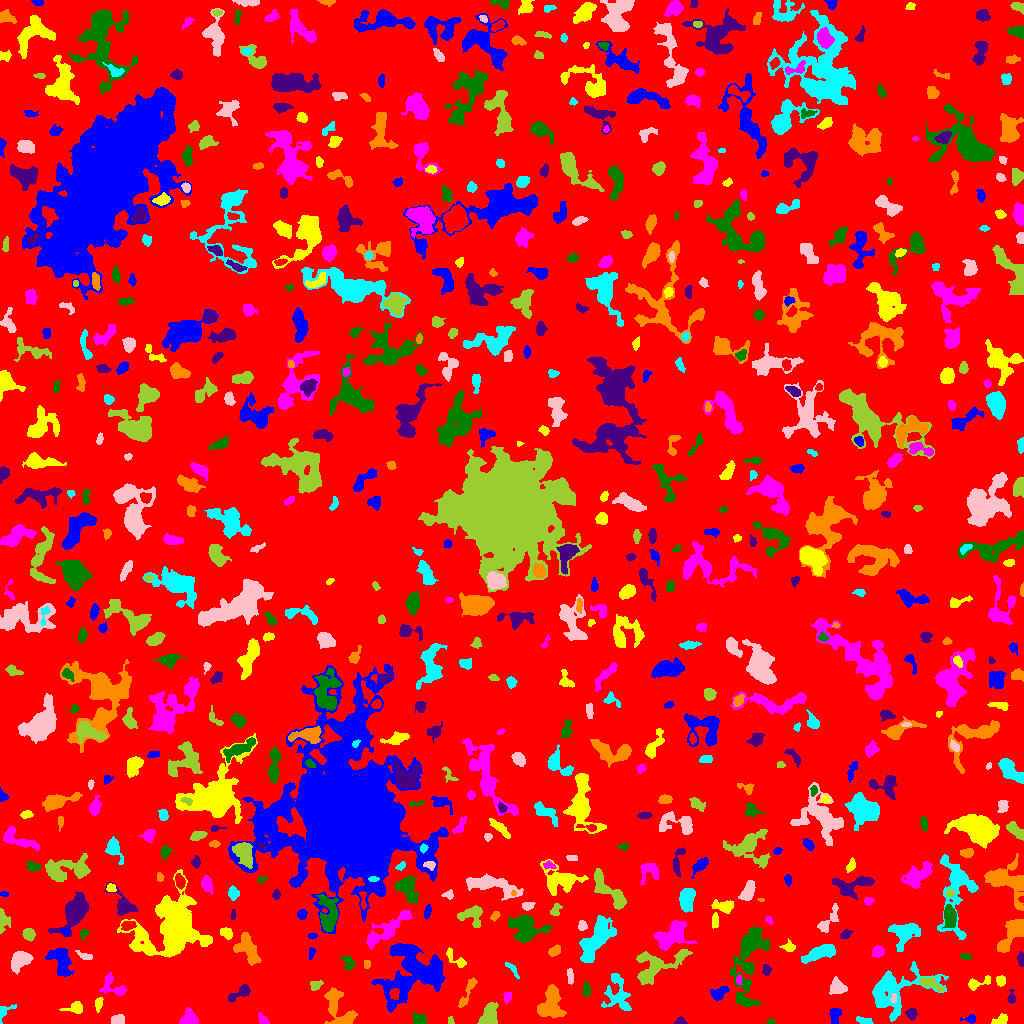

The data file committed next to this chart (first rows):
ID, X, Y, A, B, theta, total_flux, mu_max, mu_median, mu_mean, R_fwhm, R_e, R10, R90, x_start, x_end, y_start, y_end, area, greylevel
0, 511.5, 502, 298.8, 293.4, -1.039, 1490800, 15.0, 2.0, 1.863, 23.51, 235, 88.08, 381.4, 0, 1023, 0, 1023, 800064, 1.863
1, 970.1, 4.556, 3.669, 1.877, 0.05959, 180.0, 4.0, 2.0, 2.0, 4.222, 2.932, 1.128, 4.687, 960, 975, 0, 9, 90, 6.0
2, 1000, 3.559, 4.446, 2.282, 0.3685, 479.0, 7.0, 4.0, 3.832, 4.754, 3.742, 1.493, 5.585, 991, 1007, 0, 10, 125, 6.832
3, 188.3, 4.451, 3.862, 3.34, 0.7684, 952.0, 11.0, 4.0, 4.428, 4.478, 4.107, 1.693, 6.747, 179, 198, 0, 16, 215, 10.43
4, 771, 1.913, 1.638, 1.286, -0.04095, 160.0, 9.0, 3.5, 3.81, 2.257, 1.784, 0.5642, 2.877, 767, 775, 0, 5, 42, 7.81
5, 680.2, 2.061, 2.605, 1.898, 0.01647, 163.0, 5.0, 2.0, 2.296, 2.877, 2.523, 0.9772, 4.107, 674, 687, 0, 7, 71, 6.296
6, 345, 2.736, 3.109, 1.505, 0.2256, 163.0, 4.0, 2.0, 2.296, 4.107, 2.764, 1.128, 4.068, 338, 351, 0, 6, 71, 10.3
7, 862.3, 3.111, 3.676, 1.389, -0.1134, 99.0, 3.0, 1.0, 0.9612, 2.821, 2.459, 0.9772, 4.146, 856, 873, 0, 7, 103, 8.961
8, 117.1, 3.641, 3.107, 2.398, 0.117, 362.0, 5.0, 3.0, 2.873, 4.787, 3.432, 1.493, 5.232, 111, 124, 0, 9, 126, 6.873
9, 450.3, 2.349, 1.92, 1.432, 1.558, 63.0, 3.0, 1.0, 1.4, 2.585, 2.034, 0.7979, 3.141, 448, 454, 0, 7, 45, 6.4
10, 155.7, 13.76, 7.026, 5.381, -0.5184, 620.0, 4.0, 2.0, 2.279, 7.878, 5.293, 2.185, 8.117, 137, 167, 0, 24, 272, 6.279
11, 834.1, 8.514, 4.372, 2.02, 1.546, 247.0, 3.0, 2.0, 1.573, 5.293, 3.742, 1.596, 5.614, 829, 841, 0, 15, 157, 7.573
12, 75.74, 15.72, 4.108, 2.56, 0.1106, 436.0, 7.0, 2.0, 2.691, 4.107, 3.568, 1.382, 5.971, 59, 82, 10, 22, 162, 6.691
13, 262.1, 4.049, 3.372, 1.66, -0.9718, 143.0, 4.0, 2.0, 1.554, 3.868, 2.706, 0.9772, 4.26, 258, 269, 0, 11, 92, 6.554
14, 419.3, 3.872, 3.49, 2.626, -0.3166, 359.0, 4.0, 2.0, 2.528, 5.642, 3.742, 1.596, 5.781, 413, 426, 0, 11, 142, 6.528
15, 911.6, 9.991, 2.7, 2.214, -1.367, 232.0, 5.0, 2.0, 2.017, 3.7, 3.09, 1.128, 4.82, 905, 917, 3, 15, 115, 8.017
16, 336.6, 17.72, 11.11, 6.316, -1.132, 1772, 9.0, 4.0, 3.794, 6.84, 7.024, 2.706, 10.85, 324, 357, 0, 36, 467, 6.794
17, 2.703, 11.02, 4.748, 2.686, 1.038, 165.0, 3.0, 1.0, 1.299, 3.909, 2.985, 1.262, 4.853, 0, 16, 0, 19, 127, 6.299
18, 893.6, 25.36, 2.421, 1.283, -1.553, 184.0, 7.0, 3.0, 3.407, 2.877, 2.257, 0.7979, 3.478, 890, 896, 20, 30, 54, 13.41
19, 488.9, 7.824, 5.632, 3.534, 1.221, 1629, 10.0, 5.0, 5.155, 7.695, 5.585, 2.326, 8.368, 477, 498, 0, 21, 316, 9.155
20, 208.8, 47.79, 14.51, 8.936, 0.08916, 4769, 15.0, 2.0, 3.409, 6.507, 9.966, 3.432, 17.44, 169, 239, 17, 66, 1399, 7.409
21, 411.5, 50.89, 17.34, 14.09, 0.6267, 9029, 14.0, 4.0, 4.553, 10.4, 14.14, 5.14, 22.19, 371, 445, 11, 80, 1983, 7.553
22, 98.66, 20.13, 3.318, 1.683, 1.325, 176.0, 4.0, 2.0, 1.814, 4.222, 2.932, 1.128, 4.583, 95, 103, 11, 26, 97, 7.814
23, 507.8, 27.04, 2.624, 1.837, 1.209, 164.0, 4.0, 2.0, 2.025, 4.222, 2.821, 1.128, 4.184, 503, 511, 20, 31, 81, 7.025
24, 748.8, 66.58, 22.64, 6.353, 1.438, 3732, 14.0, 2.0, 3.067, 6.457, 9.08, 3.09, 16.14, 730, 770, 16, 96, 1217, 7.067
25, 1012, 24.41, 2.028, 1.791, -1.571, 92.0, 3.0, 1.0, 1.07, 3.09, 2.459, 0.9772, 3.827, 1007, 1015, 20, 34, 86, 7.07
26, 467.6, 31.85, 10.18, 1.936, 1.137, 394.0, 5.0, 2.0, 1.97, 4.068, 4.478, 1.693, 7.092, 458, 477, 16, 46, 200, 5.97
27, 892.6, 33.69, 15.08, 10.28, 0.3923, 3608, 12.0, 2.0, 3.052, 7.203, 9.271, 3.241, 16.02, 872, 948, 2, 62, 1182, 7.052
28, 837.4, 36.14, 3.602, 2.87, -0.4859, 755.0, 9.0, 3.0, 3.463, 5.323, 3.989, 1.596, 6.05, 829, 847, 29, 47, 218, 9.463
29, 316.1, 38.57, 3.171, 1.853, 0.2337, 101.0, 3.0, 1.0, 0.9619, 3.038, 2.764, 1.128, 4.37, 310, 323, 33, 43, 105, 5.962
30, 644.6, 33.38, 4.698, 0.9852, 0.0156, 173.0, 5.0, 3.0, 2.662, 3.432, 2.646, 0.9772, 3.949, 637, 654, 31, 35, 65, 7.662
31, 718.6, 30.01, 4.382, 2.644, 0.5459, 625.0, 8.0, 3.0, 3.453, 4.82, 3.949, 1.493, 6.383, 710, 729, 23, 37, 181, 8.453
32, 976.6, 39.97, 6.742, 2.441, 0.3129, 518.0, 8.0, 3.0, 3.102, 4.107, 3.827, 1.493, 6.408, 968, 990, 33, 48, 167, 7.102
33, 113.6, 36.09, 7.625, 4.599, -0.5108, 785.0, 8.0, 3.0, 2.865, 4.72, 5.109, 1.871, 8.156, 99, 126, 28, 51, 274, 7.865
34, 586.3, 33.1, 3.556, 1.799, -1.561, 299.0, 7.0, 3.0, 2.848, 3.338, 3.192, 1.128, 4.951, 582, 590, 27, 42, 105, 6.848
35, 241.3, 31.35, 6.429, 2.389, 0.5315, 640.0, 9.0, 3.0, 3.232, 4.068, 3.868, 1.493, 6.482, 228, 250, 22, 39, 198, 9.232
36, 550, 18.41, 7.847, 4.884, 1.338, 3028, 15.0, 4.0, 5.35, 7.001, 6.794, 2.585, 11.2, 537, 566, 5, 39, 566, 9.35
37, 616.8, 30.47, 10.78, 6.507, -1.316, 1048, 8.0, 2.0, 2.055, 4.222, 6.794, 2.394, 11.3, 601, 631, 13, 50, 510, 6.055
38, 570, 47.65, 4.065, 1.533, -1.476, 138.0, 3.0, 1.0, 1.438, 3.568, 2.985, 1.128, 4.82, 567, 573, 39, 55, 96, 5.438
39, 930.2, 40.1, 6.611, 2.336, -0.4401, 619.0, 8.0, 3.0, 3.034, 4.82, 4.26, 1.596, 6.817, 919, 944, 32, 46, 204, 9.034
40, 176.4, 38.92, 6.302, 2.638, -1.416, 757.0, 8.0, 3.0, 3.04, 5.293, 4.583, 1.693, 7.506, 170, 185, 21, 49, 249, 9.04
41, 60.9, 62.14, 7.993, 4.296, -1.129, 1588, 9.0, 3.0, 3.513, 6.555, 6.358, 2.394, 10.12, 45, 73, 47, 75, 452, 7.513
42, 1001, 42.77, 2.606, 2.248, -1.283, 211.0, 4.0, 2.0, 2.245, 4.72, 3.192, 1.262, 4.687, 996, 1005, 37, 48, 94, 8.245
43, 738.9, 43.62, 2.46, 1.394, -1.53, 125.0, 4.0, 2.0, 2.315, 3.613, 2.394, 0.9772, 3.568, 736, 742, 39, 49, 54, 8.315
44, 348.3, 60.99, 3.757, 2.573, -1.118, 276.0, 3.0, 2.0, 2.029, 5.441, 3.785, 1.693, 5.836, 340, 354, 53, 68, 136, 6.029
45, 766.4, 53.39, 2.6, 1.791, -1.552, 282.0, 8.0, 3.0, 3.241, 3.385, 2.646, 0.9772, 4.334, 762, 771, 48, 59, 87, 7.241
46, 366.6, 59.41, 2.336, 1.623, 1.553, 145.0, 4.0, 2.0, 2.5, 3.909, 2.394, 0.9772, 3.785, 364, 370, 55, 63, 58, 6.5
47, 512.1, 54.67, 5.475, 1.544, -0.8847, 197.0, 5.0, 2.0, 1.99, 2.646, 3.385, 1.262, 4.983, 505, 519, 45, 61, 99, 7.99
48, 20.17, 63.57, 5.175, 3.535, 0.7073, 1484, 11.0, 4.0, 4.552, 5.809, 5.202, 2.034, 8.349, 11, 33, 49, 72, 326, 8.552
49, 656, 58.35, 14.11, 7.06, 0.3556, 1749, 8.0, 2.0, 2.357, 7.506, 7.611, 2.877, 12.72, 636, 692, 39, 74, 742, 6.357
50, 124.6, 56.87, 5.001, 2.144, -0.6223, 374.0, 5.0, 2.0, 2.367, 4.886, 3.868, 1.493, 5.89, 115, 135, 51, 63, 158, 8.367
51, 311.5, 70.71, 3.185, 1.481, 1.336, 117.0, 5.0, 2.0, 1.696, 1.596, 2.646, 0.7979, 4.146, 309, 315, 64, 76, 69, 5.696
52, 454.8, 65.28, 7.318, 2.452, -0.7144, 372.0, 6.0, 2.0, 2.282, 4.406, 3.868, 1.493, 6.232, 446, 466, 56, 76, 163, 7.282
53, 878, 71.67, 2.806, 2.367, 0.1726, 429.0, 8.0, 3.0, 3.3, 4.107, 3.29, 1.262, 5.293, 872, 884, 66, 78, 130, 9.3
54, 965.5, 67.01, 2.527, 1.449, -0.3573, 88.0, 3.0, 1.0, 1.239, 2.932, 2.326, 0.7979, 3.742, 960, 971, 64, 70, 71, 7.239
55, 1021, 64.34, 3.671, 1.502, -1.465, 209.0, 5.0, 2.0, 2.375, 3.523, 3.038, 1.128, 4.618, 1017, 1023, 57, 72, 88, 6.375
56, 554.1, 72.58, 3.036, 1.993, 0.6043, 228.0, 5.0, 2.0, 1.983, 3.385, 3.038, 1.128, 5.046, 548, 560, 67, 79, 115, 7.983
57, 820.1, 71, 8.793, 2.635, 0.3852, 1990, 12.0, 5.0, 5.103, 7.506, 5.809, 2.257, 9.08, 801, 835, 60, 79, 390, 9.103
58, 85.61, 67.0, 4.063, 1.641, -0.3588, 227.0, 5.0, 2.0, 2.316, 3.656, 3.038, 1.128, 4.787, 75, 92, 64, 73, 98, 8.316
59, 28.64, 89.45, 3.082, 2.685, -1.201, 379.0, 5.0, 3.0, 2.746, 4.754, 3.656, 1.493, 5.726, 22, 35, 82, 95, 138, 6.746
... 674 more rows
